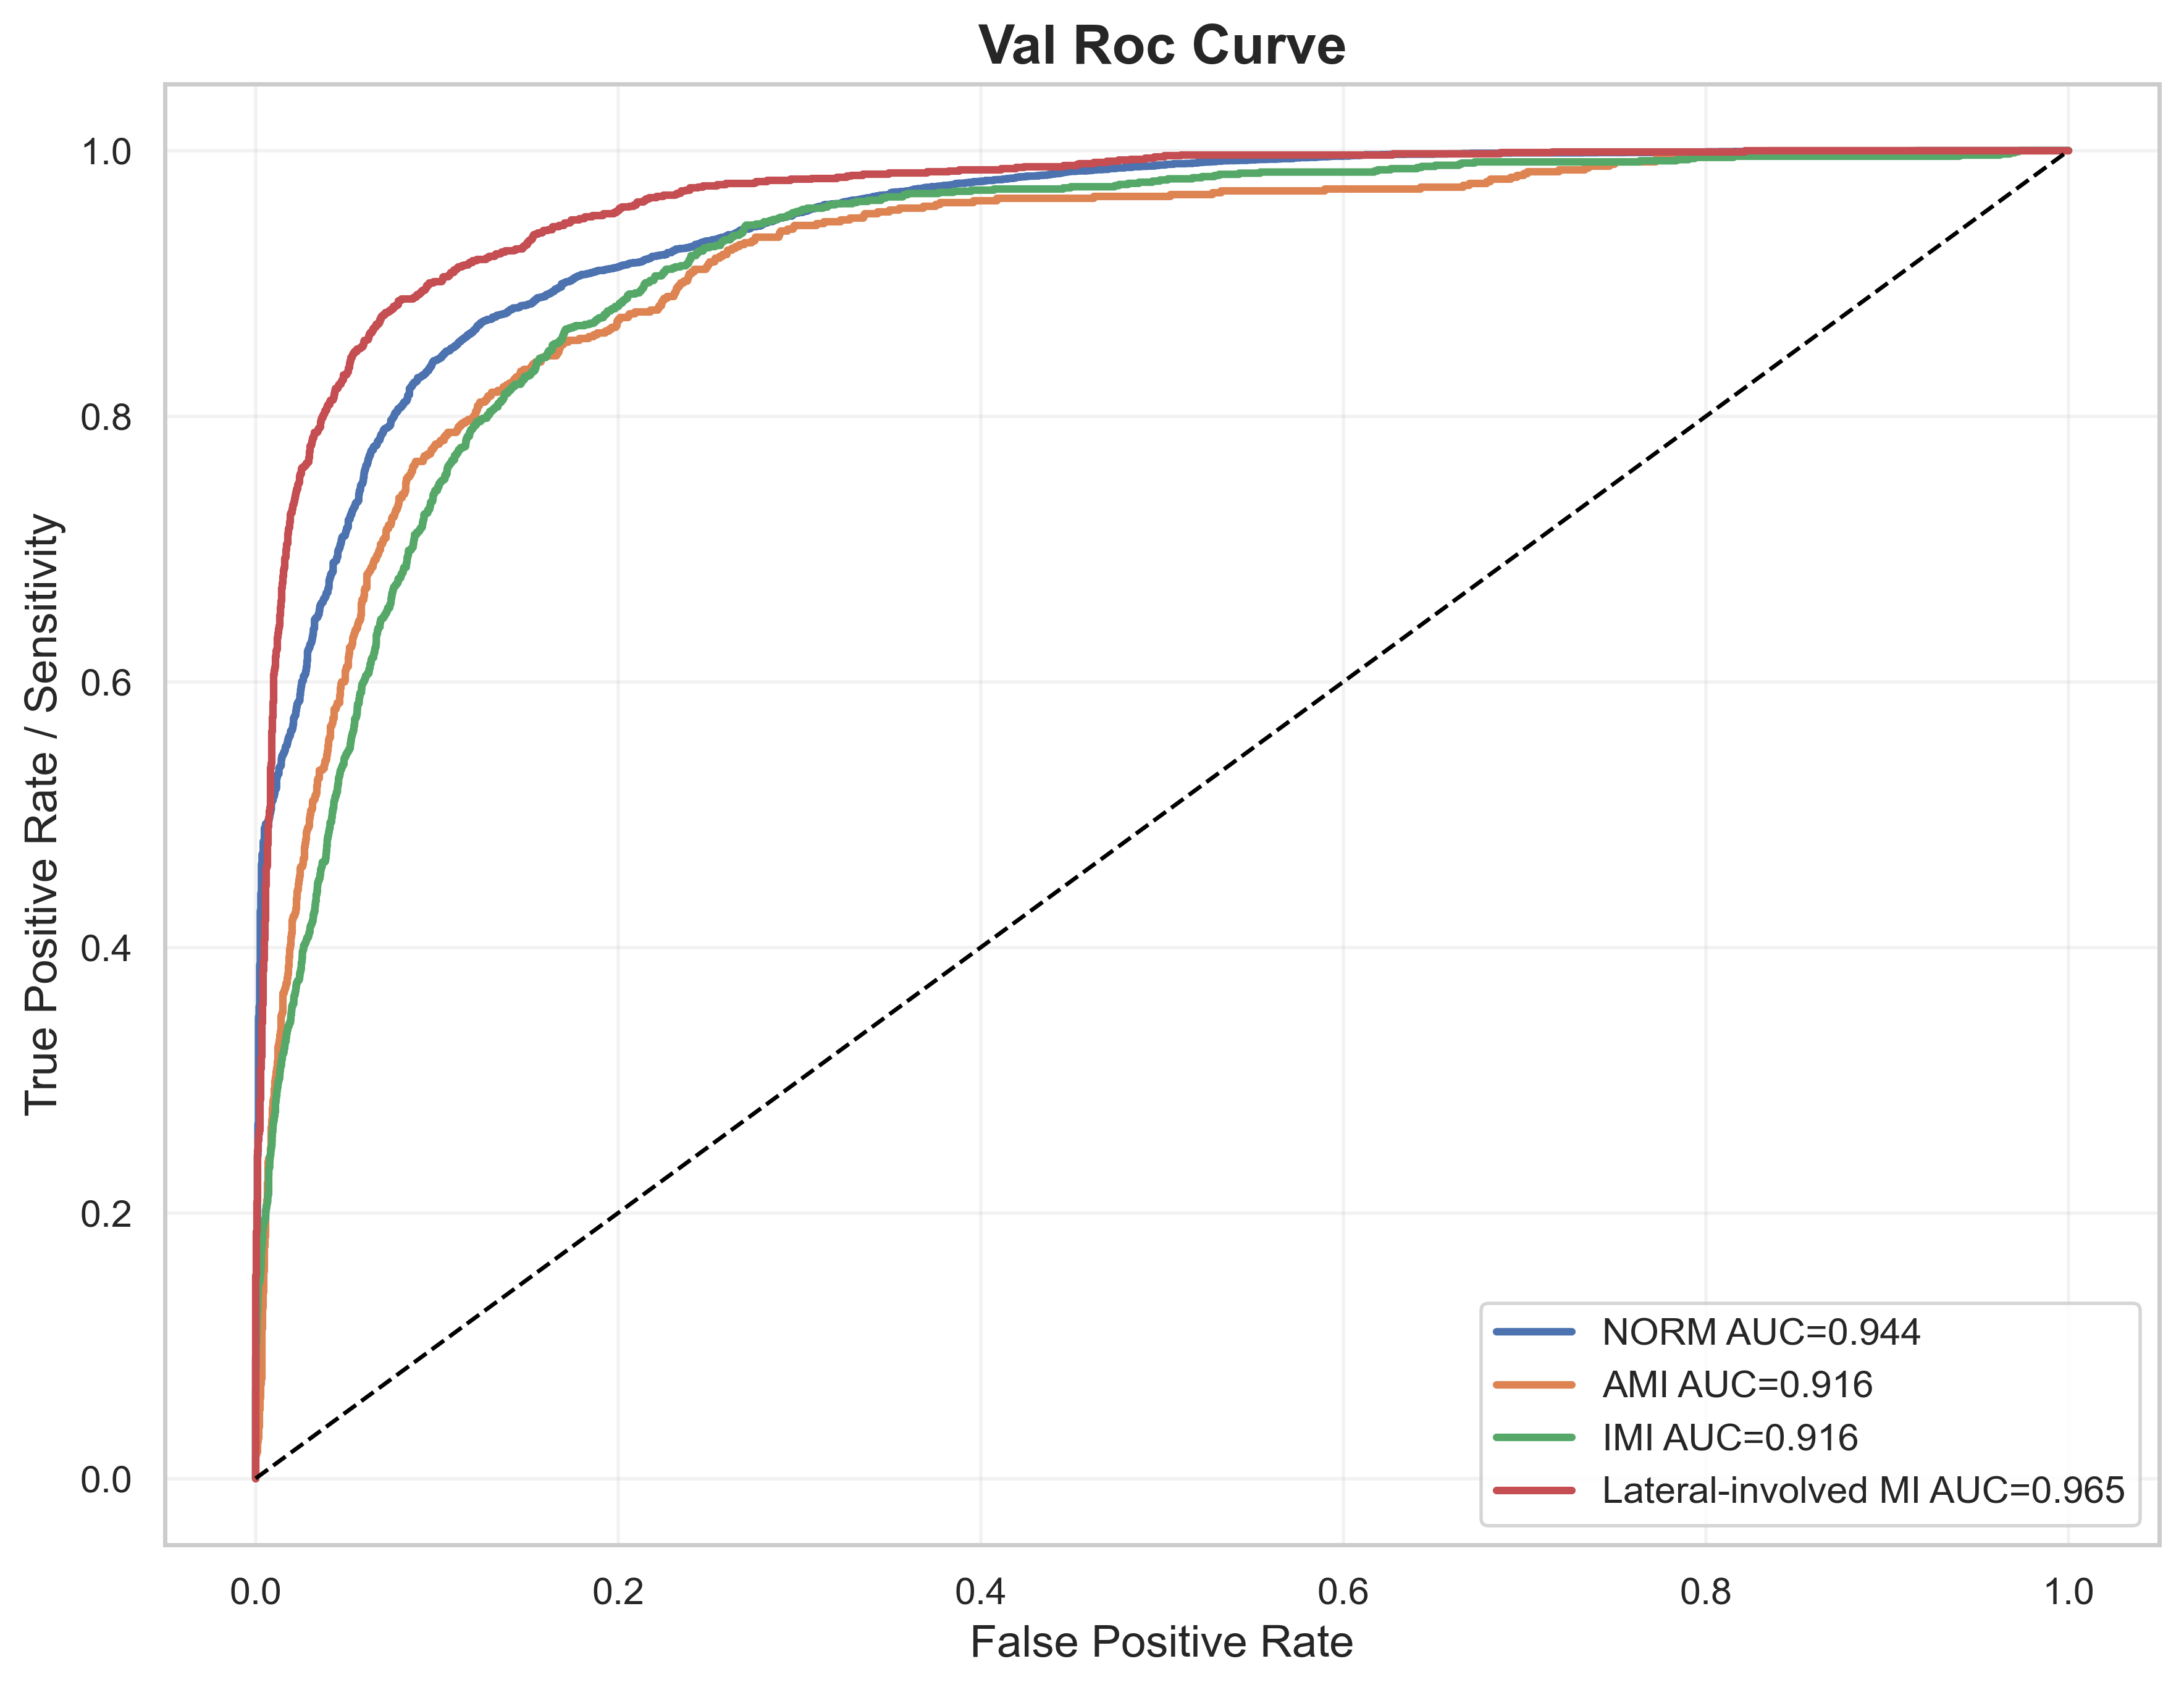

The file beside this chart, header and first rows:
label, fpr, tpr, auc
NORM, 0.0, 0.0, 0.9442
NORM, 0.0, 9.948269001193792e-05, 0.9442
NORM, 0.0, 0.02398, 0.9442
NORM, 0.0, 0.02417, 0.9442
NORM, 0.0, 0.02845, 0.9442
NORM, 0.0, 0.02865, 0.9442
NORM, 0.0, 0.05541, 0.9442
NORM, 0.0, 0.05561, 0.9442
NORM, 0.0, 0.07083, 0.9442
NORM, 0.0, 0.07103, 0.9442
NORM, 0.0, 0.07571, 0.9442
NORM, 0.0, 0.07591, 0.9442
NORM, 0.0, 0.0767, 0.9442
NORM, 0.0, 0.0769, 0.9442
NORM, 0.0, 0.08177, 0.9442
NORM, 0.0, 0.08197, 0.9442
NORM, 0.0, 0.08675, 0.9442
NORM, 0.0, 0.08695, 0.9442
NORM, 0.0, 0.09123, 0.9442
NORM, 0.0003213, 0.09123, 0.9442
NORM, 0.0003213, 0.0958, 0.9442
NORM, 0.0003213, 0.096, 0.9442
NORM, 0.0003213, 0.1351, 0.9442
NORM, 0.0006427, 0.1351, 0.9442
NORM, 0.0006427, 0.1668, 0.9442
NORM, 0.000964, 0.1668, 0.9442
NORM, 0.000964, 0.1746, 0.9442
NORM, 0.000964, 0.1748, 0.9442
NORM, 0.000964, 0.1765, 0.9442
NORM, 0.000964, 0.1767, 0.9442
NORM, 0.000964, 0.2006, 0.9442
NORM, 0.000964, 0.2008, 0.9442
NORM, 0.000964, 0.2192, 0.9442
NORM, 0.000964, 0.2194, 0.9442
NORM, 0.000964, 0.2432, 0.9442
NORM, 0.001285, 0.2432, 0.9442
NORM, 0.001285, 0.2471, 0.9442
NORM, 0.001285, 0.2473, 0.9442
NORM, 0.001285, 0.2611, 0.9442
NORM, 0.001285, 0.2613, 0.9442
NORM, 0.001285, 0.2633, 0.9442
NORM, 0.001285, 0.2635, 0.9442
NORM, 0.001285, 0.2669, 0.9442
NORM, 0.001607, 0.2669, 0.9442
NORM, 0.001607, 0.2717, 0.9442
NORM, 0.001607, 0.2719, 0.9442
NORM, 0.001607, 0.2901, 0.9442
NORM, 0.001607, 0.2903, 0.9442
NORM, 0.001607, 0.3072, 0.9442
NORM, 0.001607, 0.3074, 0.9442
NORM, 0.001607, 0.3474, 0.9442
NORM, 0.001928, 0.3474, 0.9442
NORM, 0.001928, 0.3554, 0.9442
NORM, 0.002249, 0.3554, 0.9442
NORM, 0.002249, 0.3868, 0.9442
NORM, 0.002571, 0.3868, 0.9442
NORM, 0.002571, 0.4275, 0.9442
NORM, 0.002892, 0.4275, 0.9442
NORM, 0.002892, 0.4276, 0.9442
NORM, 0.002892, 0.4278, 0.9442
... 5,187 more rows
